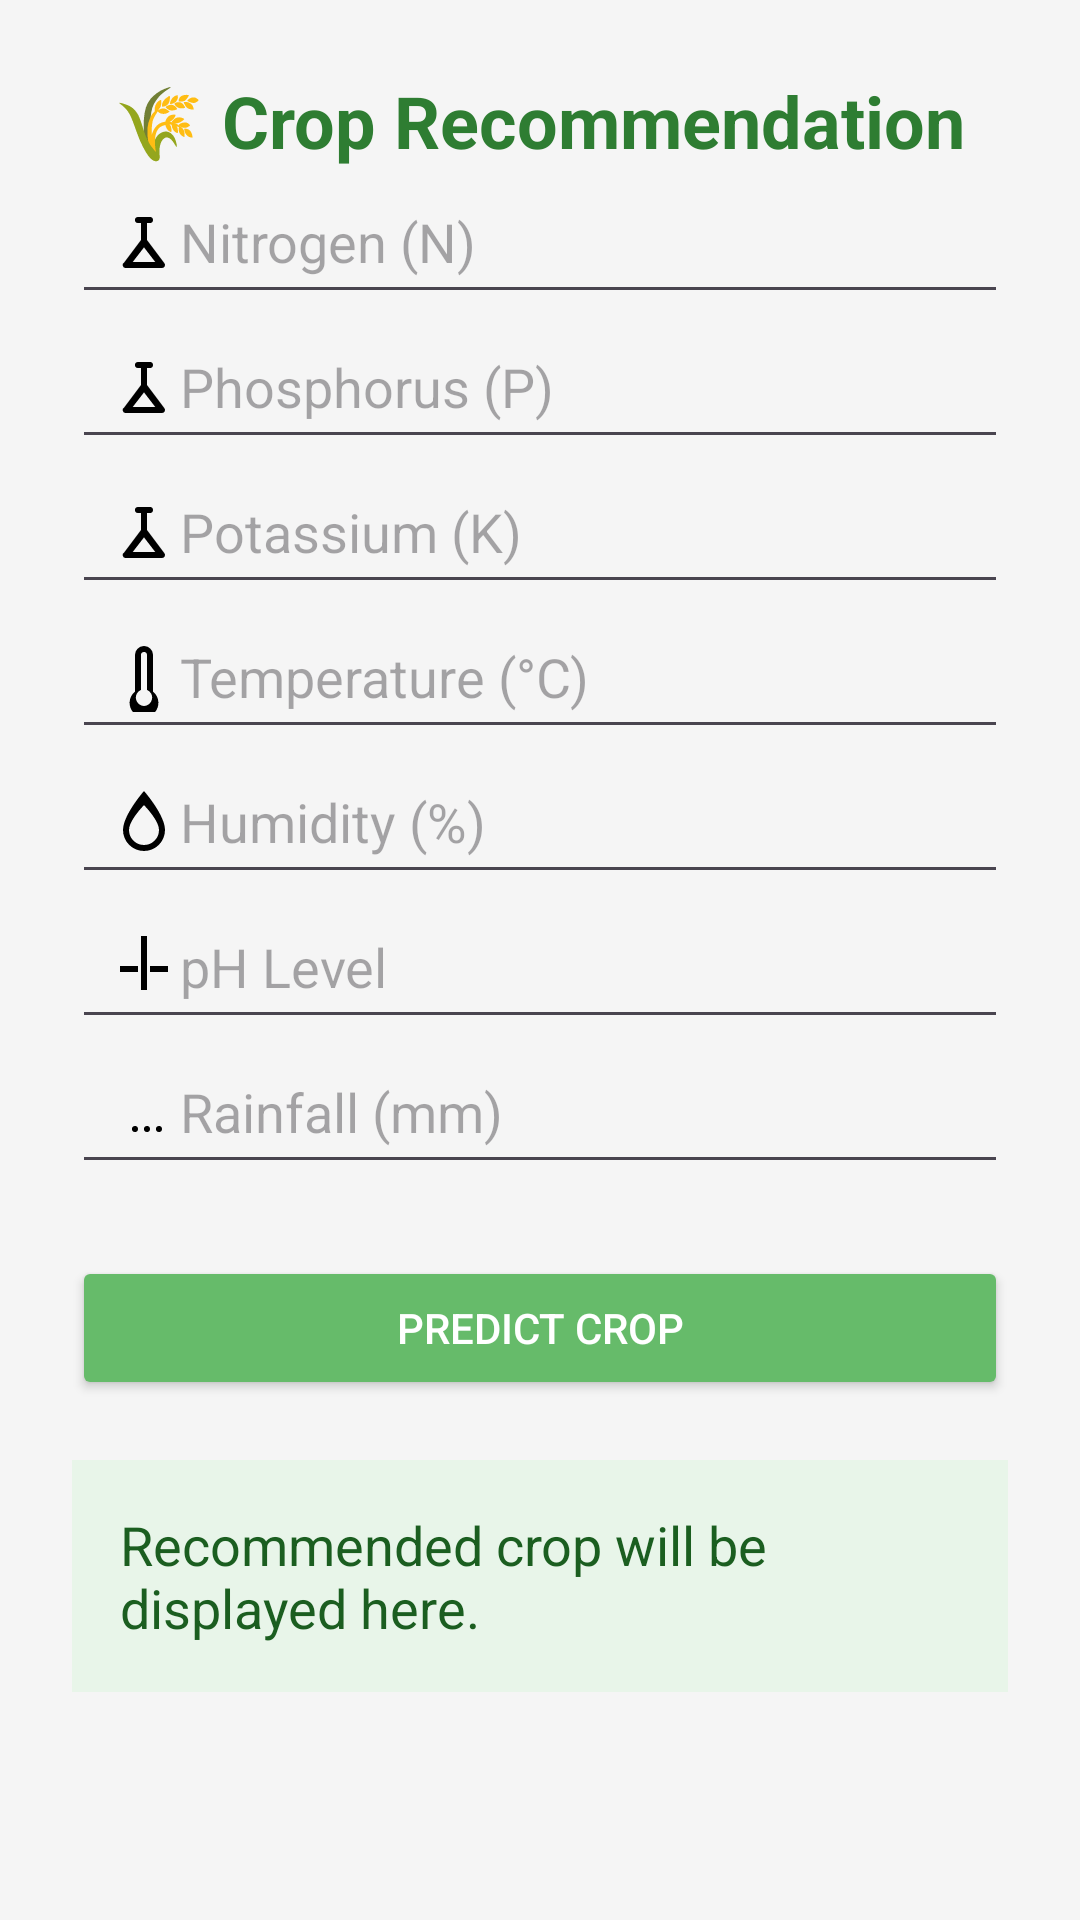

This screen was rendered from an Android layout file. Write that file and the resources it references.
<!-- AndroidManifest.xml: application theme Theme.CompleteProject -->
<!-- res/layout/activity_main2.xml -->
<?xml version="1.0" encoding="utf-8"?>
<FrameLayout xmlns:android="http://schemas.android.com/apk/res/android"
    android:id="@+id/main"
    android:layout_width="match_parent"
    android:layout_height="match_parent"
    android:background="#F5F5F5">

    
    <ScrollView
        android:layout_width="match_parent"
        android:layout_height="match_parent">

        <LinearLayout
            android:layout_width="match_parent"
            android:layout_height="wrap_content"
            android:orientation="vertical"
            android:padding="24dp">

            
            <TextView
                android:layout_width="wrap_content"
                android:layout_height="wrap_content"
                android:text="🌾 Crop Recommendation"
                android:textSize="24sp"
                android:textStyle="bold"
                android:textColor="#2E7D32"
                android:layout_gravity="center" />

            
            <EditText
                android:id="@+id/nitrogeninput"
                android:layout_width="match_parent"
                android:layout_height="wrap_content"
                android:hint="Nitrogen (N)"
                android:inputType="numberDecimal"
                android:drawableStart="@drawable/ic_science"
                android:padding="12dp" />

            <EditText
                android:id="@+id/phosphorusinput"
                android:layout_width="match_parent"
                android:layout_height="wrap_content"
                android:hint="Phosphorus (P)"
                android:inputType="numberDecimal"
                android:drawableStart="@drawable/ic_science"
                android:padding="12dp" />

            <EditText
                android:id="@+id/potassiuminput"
                android:layout_width="match_parent"
                android:layout_height="wrap_content"
                android:hint="Potassium (K)"
                android:inputType="numberDecimal"
                android:drawableStart="@drawable/ic_science"
                android:padding="12dp" />

            <EditText
                android:id="@+id/tempinput"
                android:layout_width="match_parent"
                android:layout_height="wrap_content"
                android:hint="Temperature (°C)"
                android:inputType="numberDecimal"
                android:drawableStart="@drawable/ic_thermostat"
                android:padding="12dp" />

            <EditText
                android:id="@+id/humidityinput"
                android:layout_width="match_parent"
                android:layout_height="wrap_content"
                android:hint="Humidity (%)"
                android:inputType="numberDecimal"
                android:drawableStart="@drawable/ic_water_drop"
                android:padding="12dp" />

            <EditText
                android:id="@+id/pHinput"
                android:layout_width="match_parent"
                android:layout_height="wrap_content"
                android:hint="pH Level"
                android:inputType="numberDecimal"
                android:drawableStart="@drawable/ic_ph"
                android:padding="12dp" />

            <EditText
                android:id="@+id/raininput"
                android:layout_width="match_parent"
                android:layout_height="wrap_content"
                android:hint="Rainfall (mm)"
                android:inputType="numberDecimal"
                android:drawableStart="@drawable/ic_rain"
                android:padding="12dp" />

            
            <Button
                android:id="@+id/getbtn"
                android:layout_width="match_parent"
                android:layout_height="wrap_content"
                android:text="Predict Crop"
                android:layout_marginTop="24dp"
                android:backgroundTint="#66BB6A"
                android:textColor="#FFF" />

            
            <TextView
                android:id="@+id/optxt"
                android:layout_width="match_parent"
                android:layout_height="wrap_content"
                android:text="Recommended crop will be displayed here."
                android:textSize="18sp"
                android:textColor="#1B5E20"
                android:background="#E8F5E9"
                android:padding="16dp"
                android:layout_marginTop="20dp"
                android:visibility="visible" />

            <ImageView
                android:id="@+id/cropImageView"
                android:layout_width="200dp"
                android:layout_height="200dp"
                android:layout_marginTop="16dp"
                android:visibility="gone"
                android:layout_gravity="center"
                android:scaleType="fitCenter"
                android:contentDescription="@string/crop_image" />

        </LinearLayout>
    </ScrollView>

    
    <ProgressBar
        android:id="@+id/progressBar"
        android:layout_width="60dp"
        android:layout_height="60dp"
        android:layout_gravity="center"
        android:visibility="gone"
        android:indeterminate="true"
        style="?android:attr/progressBarStyleLarge" />
</FrameLayout>
<!-- resources referenced by this layout -->
<resources>
  <!-- drawable ic_ph (drawable) -->
  <vector xmlns:android="http://schemas.android.com/apk/res/android"
      android:width="24dp" android:height="24dp" android:viewportWidth="24"
      android:viewportHeight="24">
      <path
          android:fillColor="#000000"
          android:pathData="M11,2H13V20H11zM4,12H10V14H4zM14,12H20V14H14z" />
  </vector>
  <!-- drawable ic_rain (drawable) -->
  <vector xmlns:android="http://schemas.android.com/apk/res/android"
      android:width="24dp" android:height="24dp" android:viewportWidth="24"
      android:viewportHeight="24">
      <path
          android:fillColor="#000000"
          android:pathData="M6,14a4,4 0 1,1 12,0H18a6,6 0 1,0 -12,0H6zM10,18a1,1 0 1,1 -2,0 1,1 0 0,1 2,0zM14,18a1,1 0 1,1 -2,0 1,1 0 0,1 2,0zM18,18a1,1 0 1,1 -2,0 1,1 0 0,1 2,0z" />
  </vector>
  <!-- drawable ic_science (drawable) -->
  <vector xmlns:android="http://schemas.android.com/apk/res/android"
      android:width="24dp" android:height="24dp" android:viewportWidth="24"
      android:viewportHeight="24">
      <path
          android:fillColor="#000000"
          android:pathData="M13,11.67V6h1a1,1 0 0,0 0-2h-4a1,1 0 0,0 0,2h1v5.67l-5.6,7.46A1,1 0 0,0 6,21h12a1,1 0 0,0 .8-1.6L13,11.67zM8.24,19L12,14.12 15.76,19H8.24z" />
  </vector>
  <!-- drawable ic_thermostat (drawable) -->
  <vector xmlns:android="http://schemas.android.com/apk/res/android"
      android:width="24dp" android:height="24dp" android:viewportWidth="24"
      android:viewportHeight="24">
      <path
          android:fillColor="#000000"
          android:pathData="M15,17.2V5a3,3 0 0,0 -6,0v12.2a4.8,4.8 0 1,0 6,0zM12,22a2.8,2.8 0 0,1 -1-5.38V5a1,1 0 0,1 2,0v11.62A2.8,2.8 0 0,1 12,22z" />
  </vector>
  <!-- drawable ic_water_drop (drawable) -->
  <vector xmlns:android="http://schemas.android.com/apk/res/android"
      android:width="24dp" android:height="24dp" android:viewportWidth="24"
      android:viewportHeight="24">
      <path
          android:fillColor="#000000"
          android:pathData="M12,2C12,2 5,10 5,15a7,7 0 0,0 14,0C19,10 12,2 12,2zM12,20a5,5 0 0,1 -5-5c0-2.5 2.9-6.1 5-8.3 2.1,2.2 5,5.8 5,8.3a5,5 0 0,1 -5,5z" />
  </vector>
  <string name="crop_image">Image of the recommended crop</string>
  <style name="Theme.CompleteProject" parent="Base.Theme.CompleteProject" />
  <style name="Base.Theme.CompleteProject" parent="Theme.Material3.DayNight.NoActionBar">
          
          
      </style>
</resources>
